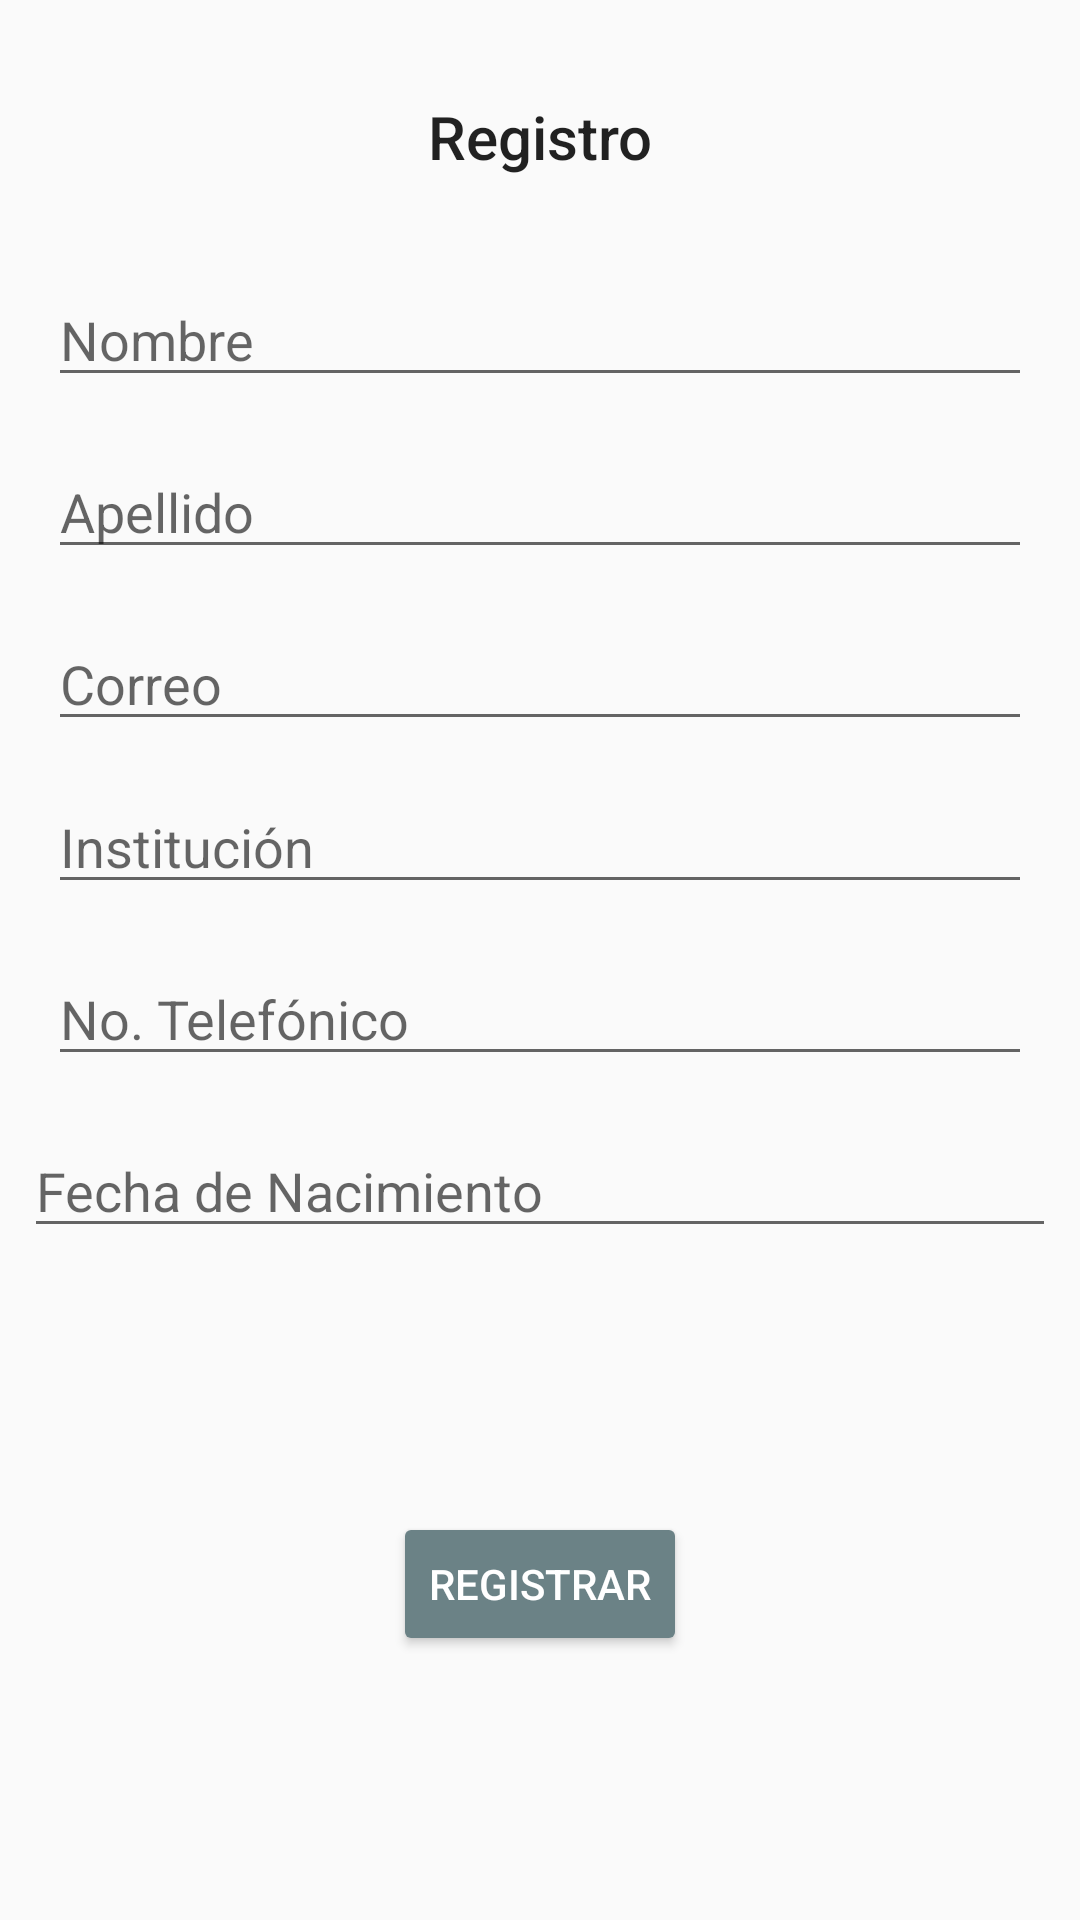

The Android layout XML behind this screen, and the referenced resources:
<!-- AndroidManifest.xml: application theme AppTheme -->
<!-- res/layout/activity_registro1.xml -->
<?xml version="1.0" encoding="utf-8"?>
<android.support.constraint.ConstraintLayout xmlns:android="http://schemas.android.com/apk/res/android"
    xmlns:app="http://schemas.android.com/apk/res-auto"
    xmlns:tools="http://schemas.android.com/tools"
    android:layout_width="match_parent"
    android:layout_height="match_parent"
    tools:context=".Registro1Activity">

    <TextView
        android:id="@+id/textView2"
        android:layout_width="wrap_content"
        android:layout_height="wrap_content"
        android:layout_marginTop="32dp"
        android:text="Registro"
        android:textAppearance="@style/TextAppearance.AppCompat.Title"
        app:layout_constraintEnd_toEndOf="parent"
        app:layout_constraintHorizontal_bias="0.5"
        app:layout_constraintStart_toStartOf="parent"
        app:layout_constraintTop_toTopOf="parent" />

    <EditText
        android:id="@+id/editText"
        android:layout_width="0dp"
        android:layout_height="wrap_content"
        android:layout_marginStart="16dp"
        android:layout_marginTop="32dp"
        android:layout_marginEnd="16dp"
        android:ems="10"
        android:hint="Nombre"
        android:inputType="textPersonName"
        android:singleLine="true"
        app:layout_constraintEnd_toEndOf="parent"
        app:layout_constraintStart_toStartOf="parent"
        app:layout_constraintTop_toBottomOf="@+id/textView2" />

    <EditText
        android:id="@+id/editText4"
        android:layout_width="0dp"
        android:layout_height="wrap_content"
        android:layout_marginStart="16dp"
        android:layout_marginTop="16dp"
        android:layout_marginEnd="16dp"
        android:ems="10"
        android:hint="Apellido"
        android:inputType="textPersonName"
        app:layout_constraintEnd_toEndOf="parent"
        app:layout_constraintStart_toStartOf="parent"
        app:layout_constraintTop_toBottomOf="@+id/editText" />

    <EditText
        android:id="@+id/editText5"
        android:layout_width="0dp"
        android:layout_height="wrap_content"
        android:layout_marginStart="16dp"
        android:layout_marginTop="16dp"
        android:layout_marginEnd="16dp"
        android:ems="10"
        android:hint="Correo"
        android:inputType="textEmailAddress"
        app:layout_constraintEnd_toEndOf="parent"
        app:layout_constraintHorizontal_bias="0.5"
        app:layout_constraintStart_toStartOf="parent"
        app:layout_constraintTop_toBottomOf="@+id/editText4" />

    <EditText
        android:id="@+id/editText6"
        android:layout_width="0dp"
        android:layout_height="wrap_content"
        android:layout_marginStart="16dp"
        android:layout_marginTop="13dp"
        android:layout_marginEnd="16dp"
        android:ems="10"
        android:hint="Institución"
        android:inputType="textPersonName"
        app:layout_constraintEnd_toEndOf="parent"
        app:layout_constraintHorizontal_bias="0.5"
        app:layout_constraintStart_toStartOf="parent"
        app:layout_constraintTop_toBottomOf="@+id/editText5" />

    <EditText
        android:id="@+id/editText7"
        android:layout_width="0dp"
        android:layout_height="wrap_content"
        android:layout_marginStart="16dp"
        android:layout_marginTop="16dp"
        android:layout_marginEnd="16dp"
        android:ems="10"
        android:hint="No. Telefónico"
        android:inputType="phone"
        app:layout_constraintEnd_toEndOf="parent"
        app:layout_constraintHorizontal_bias="0.5"
        app:layout_constraintStart_toStartOf="parent"
        app:layout_constraintTop_toBottomOf="@+id/editText6" />

    <EditText
        android:id="@+id/editText8"
        android:layout_width="0dp"
        android:layout_height="wrap_content"
        android:layout_marginStart="8dp"
        android:layout_marginTop="16dp"
        android:layout_marginEnd="8dp"
        android:ems="10"
        android:hint="Fecha de Nacimiento"
        android:inputType="date"
        app:layout_constraintEnd_toEndOf="parent"
        app:layout_constraintStart_toStartOf="parent"
        app:layout_constraintTop_toBottomOf="@+id/editText7" />

    <Button
        android:id="@+id/button3"
        style="@style/Widget.AppCompat.Button.Colored"
        android:layout_width="wrap_content"
        android:layout_height="wrap_content"
        android:layout_marginTop="8dp"
        android:layout_marginBottom="8dp"
        android:onClick="NextScreen"
        android:text="Registrar"
        app:layout_constraintBottom_toBottomOf="parent"
        app:layout_constraintEnd_toEndOf="parent"
        app:layout_constraintHorizontal_bias="0.5"
        app:layout_constraintStart_toStartOf="parent"
        app:layout_constraintTop_toBottomOf="@+id/editText8" />

</android.support.constraint.ConstraintLayout>
<!-- resources referenced by this layout -->
<resources>
  <style name="AppTheme" parent="Theme.AppCompat.Light.NoActionBar">
          
          <item name="colorPrimary">@color/colorPrimary</item>
          <item name="colorPrimaryDark">@color/colorPrimaryDark</item>
          <item name="colorAccent">@color/colorAccent</item>
      </style>
  <color name="colorPrimary">#DEE2E1</color>
  <color name="colorPrimaryDark">#B8BEBE</color>
  <color name="colorAccent">#6B8286</color>
</resources>
